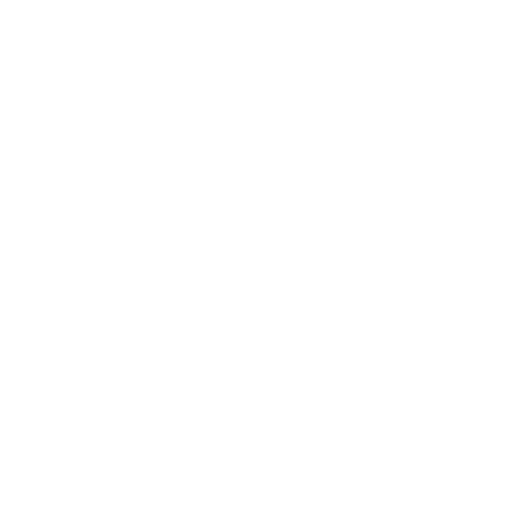
t = 0.00 s
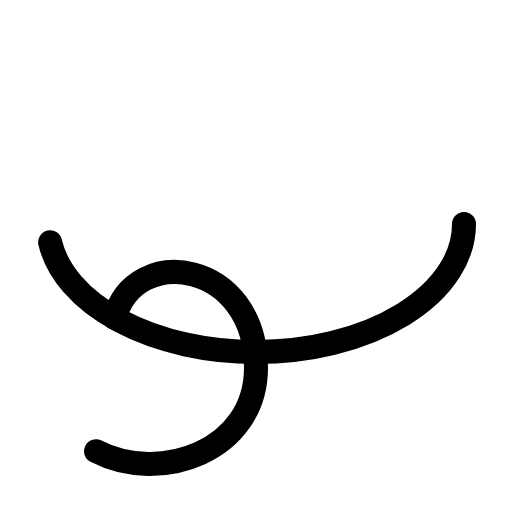
t = 0.38 s
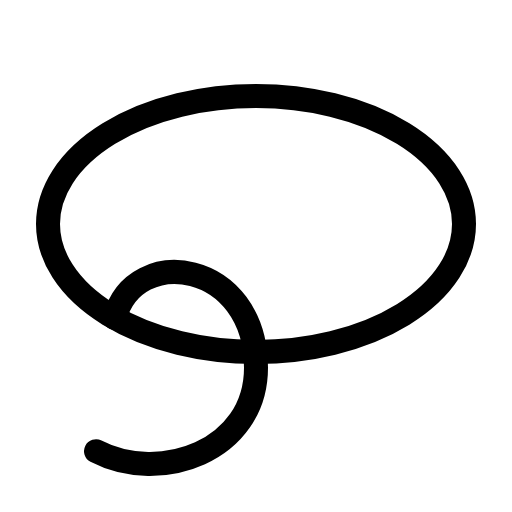
t = 1.13 s
t = 1.50 s: frame unchanged from t = 1.13 s, image omitted
t = 1.88 s: frame unchanged from t = 1.13 s, image omitted
t = 2.63 s: frame unchanged from t = 1.13 s, image omitted

The animated SVG that drew these frames (rendered in a browser with its animation timeline set to each time). Animation: 1 CSS @keyframes rule; one cycle of 3.00 s, repeats indefinitely.

<svg xmlns="http://www.w3.org/2000/svg" viewBox="0 0 256 256">
  <style>
    .draw-line {
      stroke-dasharray: 2000;
      stroke-dashoffset: 0;
    }
    svg:hover .draw-line {
      animation: phosphor-draw-in 3s ease-in-out infinite alternate;
    }
    @keyframes phosphor-draw-in {
      0%   { stroke-dashoffset: 2000; }
      50%  { stroke-dashoffset: 0; }
      100% { stroke-dashoffset: 0; }
    }
  </style><rect width="256" height="256" fill="none"/><ellipse cx="128" cy="112" rx="104" ry="64" fill="none" stroke="currentColor" stroke-linecap="round" stroke-linejoin="round" stroke-width="12" class="draw-line"/><path d="M48,225.6c32,16.7,80,0,80-41.77,0-53.66-60.64-62.5-70.62-24.85" fill="none" stroke="currentColor" stroke-linecap="round" stroke-linejoin="round" stroke-width="12" class="draw-line"/></svg>
